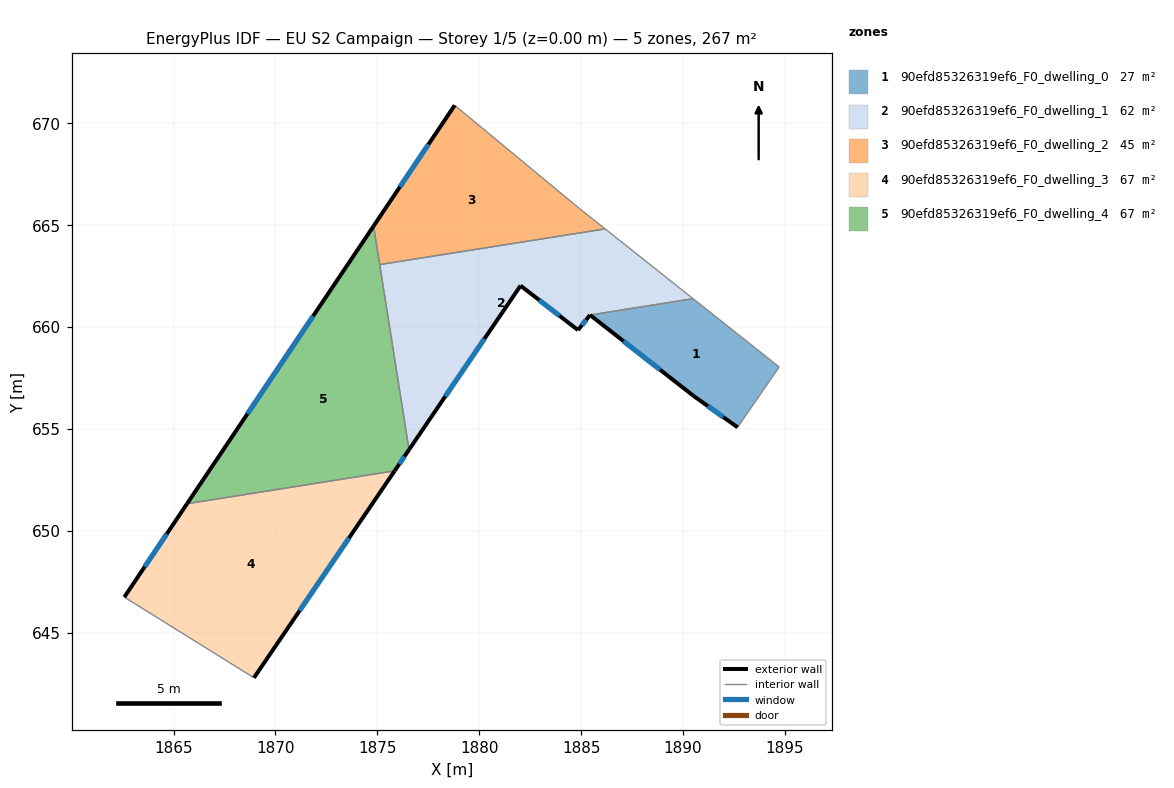
=== STOREY PLAN SPEC (per zone: floor XY polygon, exterior-wall plan segments, windows/doors) ===
zone 1: 90efd85326319ef6_F0_dwelling_0  (26.9 m²)
  floor: (1894.72, 658.03) (1892.68, 655.07) (1890.52, 656.61) (1885.44, 660.58) (1890.49, 661.38)
  exterior wall: (1890.52, 656.61) – (1892.68, 655.07)  [2.7 m]
    window: (1891.22, 656.11) – (1891.98, 655.57)  [1.0 m²]
  exterior wall: (1885.44, 660.58) – (1890.52, 656.61)  [6.4 m]
    window: (1887.08, 659.29) – (1888.87, 657.90)  [2.4 m²]
  interior walls: 3
zone 2: 90efd85326319ef6_F0_dwelling_1  (62.2 m²)
  floor: (1890.49, 661.38) (1885.44, 660.58) (1884.85, 659.84) (1882.03, 662.02) (1876.56, 653.97) (1875.12, 663.05) (1886.18, 664.80)
  exterior wall: (1884.85, 659.84) – (1885.44, 660.58)  [0.9 m]
    window: (1885.04, 660.08) – (1885.25, 660.34)  [0.4 m²]
  exterior wall: (1882.03, 662.02) – (1884.85, 659.84)  [3.6 m]
    window: (1882.94, 661.31) – (1883.93, 660.55)  [1.3 m²]
  exterior wall: (1876.56, 653.97) – (1882.03, 662.02)  [9.7 m]
    window: (1878.33, 656.58) – (1880.25, 659.41)  [3.6 m²]
  interior walls: 4
zone 3: 90efd85326319ef6_F0_dwelling_2  (44.5 m²)
  floor: (1884.90, 665.82) (1886.18, 664.80) (1875.12, 663.05) (1874.82, 664.95) (1878.80, 670.87)
  exterior wall: (1878.80, 670.87) – (1874.82, 664.95)  [7.1 m]
    window: (1877.51, 668.95) – (1876.11, 666.87)  [2.6 m²]
  interior walls: 4
zone 4: 90efd85326319ef6_F0_dwelling_3  (66.8 m²)
  floor: (1875.85, 652.93) (1868.95, 642.78) (1862.59, 646.74) (1865.66, 651.32)
  exterior wall: (1868.95, 642.78) – (1875.85, 652.93)  [12.3 m]
    window: (1871.18, 646.07) – (1873.61, 649.64)  [4.6 m²]
  exterior wall: (1865.66, 651.32) – (1862.59, 646.74)  [5.5 m]
    window: (1864.67, 649.83) – (1863.58, 648.22)  [2.0 m²]
  interior walls: 2
zone 5: 90efd85326319ef6_F0_dwelling_4  (66.8 m²)
  floor: (1874.82, 664.95) (1876.56, 653.97) (1875.85, 652.93) (1865.66, 651.32)
  exterior wall: (1874.82, 664.95) – (1865.66, 651.32)  [16.4 m]
    window: (1871.85, 660.53) – (1868.63, 655.74)  [6.1 m²]
  exterior wall: (1875.85, 652.93) – (1876.56, 653.97)  [1.3 m]
    window: (1876.08, 653.27) – (1876.33, 653.64)  [0.5 m²]
  interior walls: 3

=== DERIVED (storey summary) ===
Building: EU S2 Campaign
Storey: 1 of 5  (floor level z = 0.00 m)
Storey gross floor area: 267.2 m²
Zones on this storey: 5
  - 90efd85326319ef6_F0_dwelling_0: floor 26.9 m²; exterior wall 9.1 m (27.3 m²); 2 window(s) 3.4 m²; WWR 12.4%
  - 90efd85326319ef6_F0_dwelling_1: floor 62.2 m²; exterior wall 14.2 m (42.7 m²); 3 window(s) 5.3 m²; WWR 12.4%
  - 90efd85326319ef6_F0_dwelling_2: floor 44.5 m²; exterior wall 7.1 m (21.4 m²); 1 window(s) 2.6 m²; WWR 12.4%
  - 90efd85326319ef6_F0_dwelling_3: floor 66.8 m²; exterior wall 17.8 m (53.4 m²); 2 window(s) 6.6 m²; WWR 12.4%
  - 90efd85326319ef6_F0_dwelling_4: floor 66.8 m²; exterior wall 17.7 m (53.0 m²); 2 window(s) 6.6 m²; WWR 12.4%
Zone adjacency (shared interzone walls):
  - 90efd85326319ef6_F0_dwelling_0 ↔ 90efd85326319ef6_F0_dwelling_1
  - 90efd85326319ef6_F0_dwelling_1 ↔ 90efd85326319ef6_F0_dwelling_2
  - 90efd85326319ef6_F0_dwelling_1 ↔ 90efd85326319ef6_F0_dwelling_4
  - 90efd85326319ef6_F0_dwelling_2 ↔ 90efd85326319ef6_F0_dwelling_4
  - 90efd85326319ef6_F0_dwelling_3 ↔ 90efd85326319ef6_F0_dwelling_4